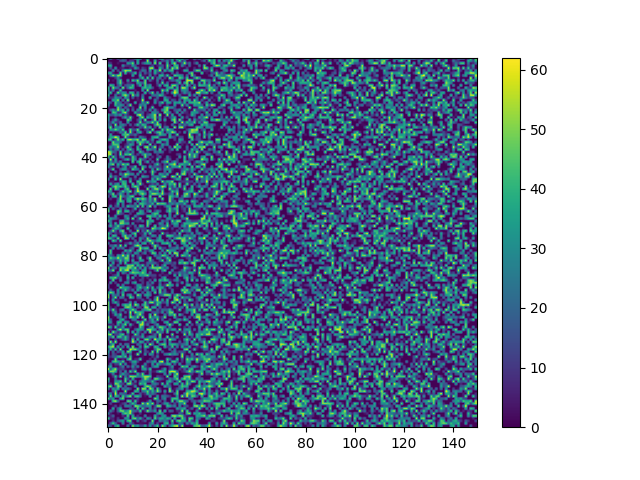

Source data for this figure (header and first rows):
0, 35, 5, 2, 27, 0, 13, 13, 0, 0, 8, 38, 34, 48, 1, 6, 24, 0, 0, 0, 4, 44, 50, 0
1, 0, 0, 0, 0, 16, 21, 16, 0, 11, 10, 0, 36, 0, 0, 0, 55, 0, 0, 42, 3, 0, 16, 12
11, 9, 0, 0, 4, 0, 0, 0, 35, 28, 50, 0, 39, 0, 16, 29, 38, 30, 0, 54, 0, 49, 0, 0
35, 39, 0, 0, 0, 0, 32, 10, 8, 6, 35, 16, 0, 0, 0, 0, 0, 4, 14, 0, 6, 12, 16, 1
2, 19, 0, 34, 0, 4, 7, 0, 0, 7, 3, 38, 20, 0, 13, 6, 0, 53, 56, 0, 0, 40, 19, 0
0, 0, 32, 0, 14, 0, 27, 54, 48, 49, 0, 0, 0, 8, 25, 20, 0, 36, 0, 39, 18, 57, 1, 38
33, 39, 3, 0, 0, 51, 0, 42, 2, 7, 21, 45, 0, 24, 0, 19, 6, 18, 2, 39, 11, 0, 18, 0
0, 21, 53, 27, 52, 51, 0, 0, 0, 0, 36, 0, 0, 41, 3, 4, 0, 28, 0, 9, 0, 38, 40, 9
0, 1, 0, 9, 30, 5, 0, 0, 0, 1, 0, 0, 0, 21, 46, 0, 49, 0, 49, 0, 19, 27, 0, 13
27, 0, 4, 0, 25, 46, 0, 0, 32, 0, 44, 24, 52, 0, 0, 48, 0, 21, 5, 0, 25, 0, 20, 0
0, 0, 0, 0, 26, 48, 7, 0, 9, 6, 0, 1, 39, 27, 16, 49, 0, 0, 0, 0, 17, 1, 49, 0
0, 43, 35, 0, 14, 33, 0, 15, 21, 21, 44, 0, 10, 40, 0, 45, 20, 36, 0, 0, 9, 40, 0, 38
43, 0, 52, 26, 20, 0, 55, 4, 22, 45, 38, 0, 0, 0, 36, 42, 31, 37, 17, 0, 0, 9, 0, 0
37, 5, 28, 0, 3, 43, 0, 0, 0, 0, 0, 5, 0, 0, 34, 0, 54, 0, 0, 0, 0, 0, 52, 24
17, 43, 0, 4, 52, 18, 33, 28, 0, 40, 40, 0, 25, 0, 0, 44, 2, 21, 49, 0, 29, 0, 31, 0
44, 0, 0, 25, 2, 7, 42, 53, 37, 0, 53, 18, 32, 0, 24, 0, 0, 0, 22, 23, 22, 44, 34, 7
14, 8, 9, 33, 25, 22, 0, 38, 21, 0, 20, 0, 6, 0, 32, 0, 0, 43, 0, 3, 22, 0, 0, 34
0, 0, 39, 34, 52, 0, 29, 0, 53, 0, 0, 0, 4, 2, 58, 0, 0, 0, 0, 28, 9, 0, 0, 40
29, 13, 0, 44, 28, 19, 0, 14, 8, 0, 0, 39, 0, 5, 31, 16, 51, 0, 0, 33, 4, 25, 44, 3
29, 0, 0, 42, 22, 31, 27, 0, 16, 54, 0, 0, 0, 30, 21, 32, 0, 0, 4, 0, 0, 21, 0, 0
6, 0, 0, 0, 50, 20, 0, 24, 9, 0, 13, 0, 0, 55, 0, 32, 0, 4, 47, 0, 0, 0, 0, 40
0, 18, 32, 13, 55, 27, 42, 0, 33, 0, 21, 0, 32, 25, 7, 20, 0, 31, 0, 29, 6, 0, 30, 42
0, 0, 46, 41, 7, 9, 43, 55, 8, 0, 0, 40, 14, 12, 19, 0, 5, 0, 31, 27, 21, 2, 0, 51
38, 17, 16, 30, 22, 36, 3, 18, 8, 0, 0, 0, 49, 58, 13, 0, 11, 22, 35, 56, 0, 56, 0, 0
33, 0, 0, 8, 0, 0, 20, 38, 14, 51, 5, 0, 0, 37, 53, 0, 39, 21, 34, 51, 9, 26, 0, 12
33, 0, 14, 36, 10, 0, 0, 0, 49, 34, 0, 0, 13, 31, 0, 53, 0, 0, 13, 55, 0, 36, 0, 38
15, 10, 35, 9, 7, 25, 0, 0, 33, 0, 2, 0, 7, 50, 6, 10, 30, 26, 51, 13, 51, 0, 0, 5
21, 14, 0, 54, 0, 24, 29, 17, 0, 19, 0, 17, 43, 12, 42, 35, 4, 0, 0, 31, 52, 38, 0, 7
21, 50, 0, 27, 25, 36, 14, 0, 0, 0, 5, 0, 0, 18, 10, 51, 18, 40, 0, 15, 0, 54, 0, 22
0, 35, 30, 50, 33, 16, 48, 0, 2, 47, 14, 14, 50, 4, 0, 7, 14, 0, 54, 0, 0, 0, 46, 10
12, 0, 7, 0, 6, 26, 14, 48, 0, 53, 8, 0, 29, 39, 5, 0, 26, 54, 0, 14, 41, 47, 29, 0
0, 36, 0, 0, 0, 0, 38, 42, 51, 14, 13, 24, 6, 0, 0, 0, 0, 0, 0, 0, 10, 43, 32, 31
11, 35, 41, 60, 44, 0, 0, 53, 13, 0, 0, 8, 0, 31, 19, 9, 0, 1, 35, 42, 45, 3, 0, 0
39, 45, 0, 16, 51, 22, 42, 0, 50, 56, 41, 43, 54, 6, 49, 46, 1, 7, 31, 0, 0, 25, 40, 43
0, 0, 51, 24, 26, 21, 0, 0, 21, 10, 24, 0, 39, 45, 39, 16, 42, 5, 14, 0, 44, 42, 0, 5
0, 7, 44, 44, 42, 0, 0, 6, 14, 36, 29, 0, 7, 55, 10, 1, 0, 52, 0, 11, 0, 3, 35, 19
10, 35, 19, 28, 54, 9, 0, 16, 52, 21, 0, 0, 42, 0, 0, 51, 53, 0, 27, 56, 0, 14, 25, 0
0, 24, 8, 24, 27, 0, 19, 0, 29, 44, 15, 0, 43, 23, 0, 0, 41, 30, 18, 23, 0, 48, 0, 12
59, 48, 21, 16, 0, 48, 0, 15, 24, 3, 27, 0, 0, 44, 25, 2, 10, 0, 0, 26, 17, 30, 21, 0
54, 53, 0, 14, 0, 51, 3, 43, 39, 51, 16, 2, 14, 4, 26, 47, 22, 31, 0, 0, 14, 0, 4, 0
42, 0, 50, 16, 0, 21, 32, 0, 0, 3, 46, 20, 0, 1, 0, 51, 16, 0, 10, 0, 8, 26, 0, 0
0, 58, 0, 36, 1, 0, 10, 31, 43, 8, 43, 25, 0, 44, 18, 10, 0, 15, 0, 0, 47, 0, 0, 8
0, 30, 11, 29, 7, 30, 0, 0, 0, 0, 48, 0, 39, 46, 0, 13, 39, 0, 17, 0, 13, 0, 19, 34
20, 38, 51, 0, 38, 14, 51, 34, 47, 0, 0, 0, 0, 46, 3, 0, 0, 7, 0, 24, 45, 10, 0, 16
31, 7, 0, 4, 24, 0, 13, 34, 0, 13, 15, 45, 0, 0, 42, 25, 0, 34, 11, 19, 10, 10, 3, 21
0, 11, 51, 0, 0, 18, 35, 33, 7, 2, 47, 29, 24, 0, 53, 0, 0, 0, 33, 0, 49, 19, 5, 29
19, 0, 0, 18, 0, 10, 0, 0, 24, 6, 0, 0, 0, 46, 0, 28, 0, 8, 49, 17, 0, 0, 0, 26
0, 22, 0, 0, 0, 30, 13, 55, 44, 27, 31, 0, 33, 0, 8, 0, 0, 0, 44, 0, 0, 37, 28, 13
0, 42, 9, 22, 5, 0, 22, 38, 17, 0, 0, 25, 0, 0, 38, 28, 22, 0, 15, 27, 29, 18, 42, 50
31, 0, 0, 44, 0, 58, 0, 0, 0, 30, 1, 8, 0, 33, 0, 2, 0, 0, 37, 9, 48, 30, 0, 0
3, 4, 5, 0, 0, 18, 41, 35, 0, 42, 0, 0, 45, 38, 0, 0, 55, 21, 32, 38, 0, 0, 53, 16
0, 38, 5, 26, 37, 0, 42, 41, 0, 0, 48, 0, 20, 53, 10, 0, 0, 6, 14, 6, 30, 0, 0, 30
0, 0, 39, 51, 39, 45, 30, 46, 20, 0, 35, 50, 40, 0, 0, 9, 0, 35, 46, 43, 0, 27, 56, 46
0, 51, 0, 48, 34, 0, 0, 37, 47, 0, 0, 8, 53, 0, 0, 0, 56, 0, 25, 50, 53, 17, 34, 0
43, 32, 0, 0, 2, 18, 45, 20, 35, 49, 0, 21, 57, 39, 34, 11, 0, 40, 21, 14, 29, 0, 49, 0
6, 18, 50, 0, 15, 37, 18, 0, 29, 0, 3, 26, 5, 41, 50, 33, 0, 28, 52, 52, 42, 26, 55, 10
21, 0, 38, 43, 0, 52, 24, 14, 24, 41, 49, 0, 0, 0, 31, 0, 0, 48, 0, 0, 0, 55, 0, 0
0, 10, 0, 0, 17, 52, 0, 8, 36, 33, 0, 37, 55, 40, 47, 39, 9, 38, 15, 55, 5, 0, 50, 0
0, 0, 0, 0, 31, 46, 36, 0, 36, 41, 0, 0, 31, 0, 34, 23, 12, 33, 14, 44, 5, 0, 8, 0
0, 2, 0, 5, 41, 0, 28, 0, 0, 10, 0, 29, 0, 44, 41, 30, 15, 17, 41, 0, 53, 43, 47, 42
0, 36, 0, 14, 24, 0, 26, 3, 44, 26, 27, 15, 52, 0, 45, 0, 23, 55, 0, 30, 0, 3, 0, 14
... 89 more rows
